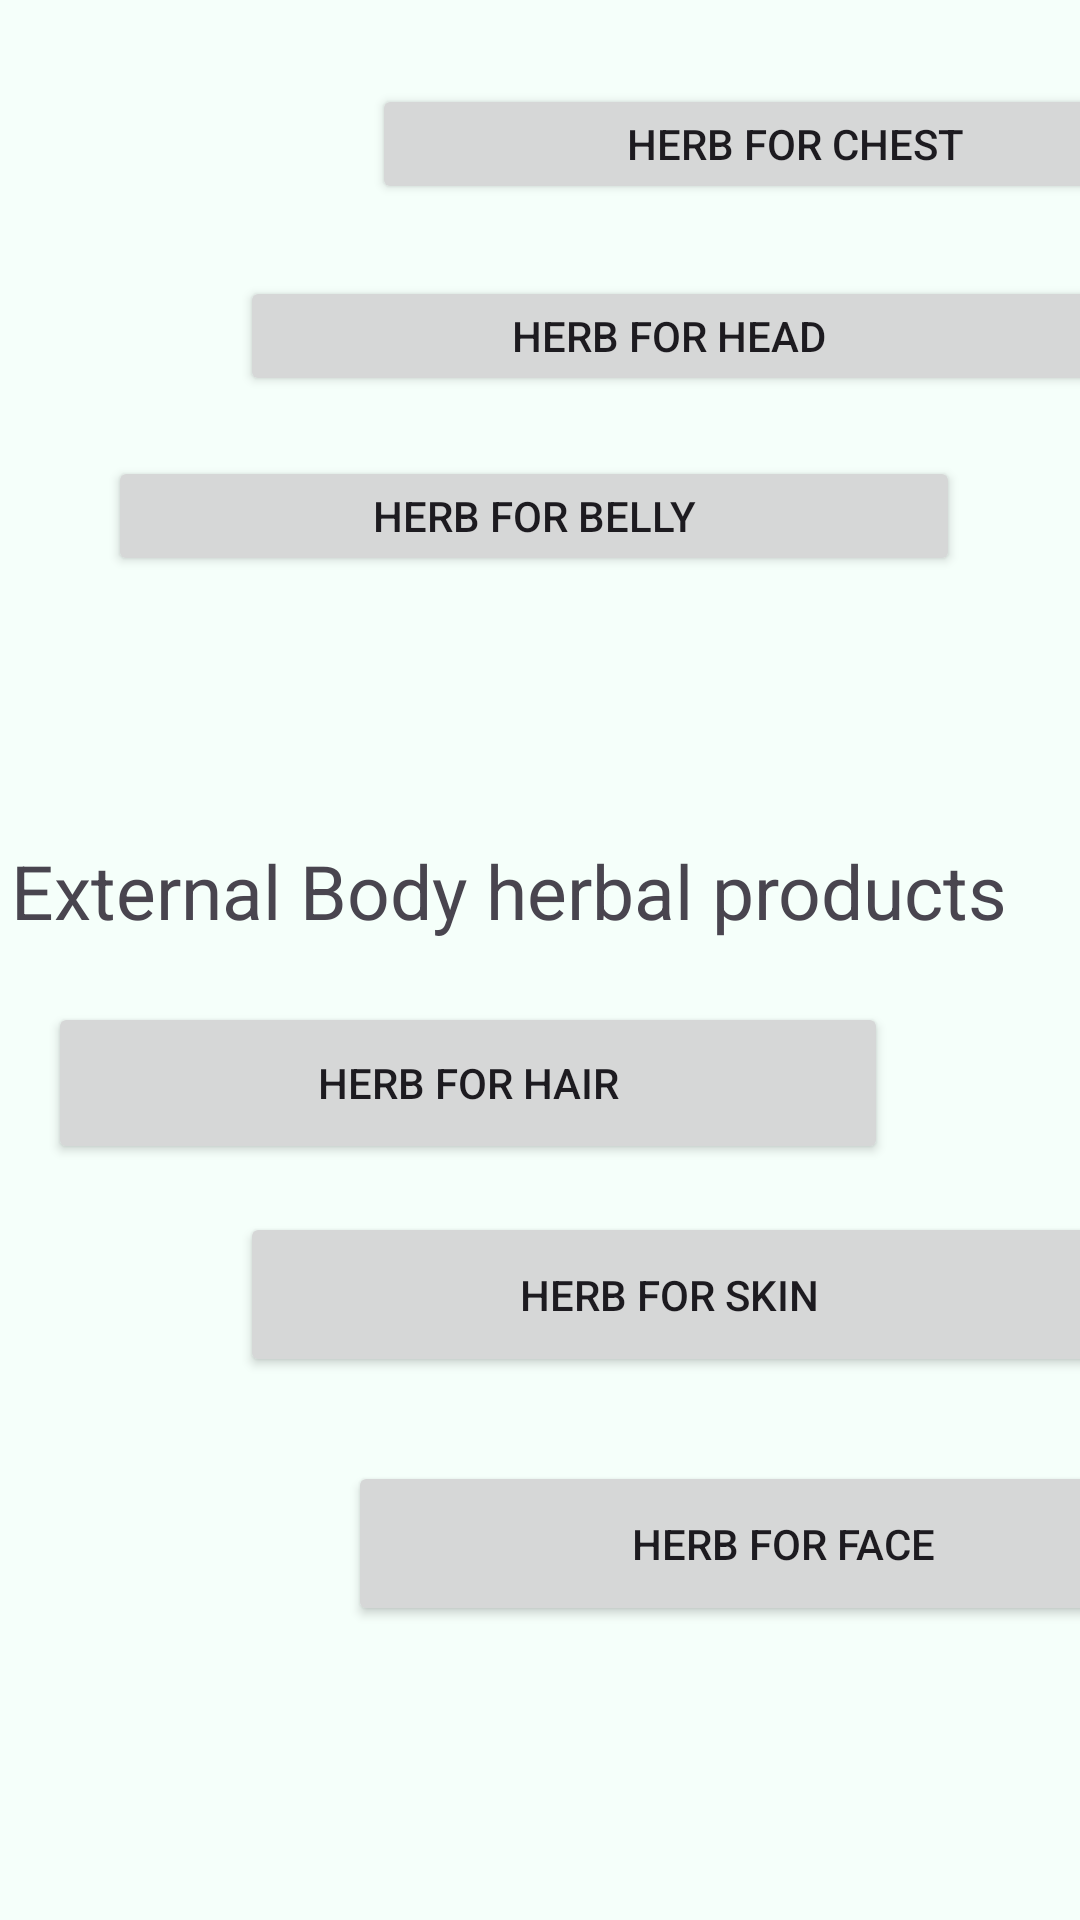

Layout XML and referenced resources for this Android screen:
<!-- AndroidManifest.xml: application theme Theme.MediDcoder -->
<!-- res/layout/activity_second.xml -->
<?xml version="1.0" encoding="utf-8"?>
<androidx.constraintlayout.widget.ConstraintLayout xmlns:android="http://schemas.android.com/apk/res/android"
    xmlns:app="http://schemas.android.com/apk/res-auto"
    xmlns:tools="http://schemas.android.com/tools"
    android:layout_width="match_parent"
    android:layout_height="match_parent"
    tools:context=".SecondActivity"
    android:background="@color/MintCream">

    <Button
        android:id="@+id/button2"
        android:layout_width="286dp"
        android:layout_height="40dp"
        android:layout_marginStart="80dp"
        android:layout_marginTop="92dp"
        android:onClick="head"
        android:text="herb for head"
        app:layout_constraintStart_toStartOf="parent"
        app:layout_constraintTop_toTopOf="parent" />

    <Button
        android:id="@+id/button3"
        android:layout_width="282dp"
        android:layout_height="40dp"
        android:layout_marginStart="124dp"
        android:layout_marginTop="28dp"
        android:onClick="chest"
        android:text="herb for chest"
        app:layout_constraintStart_toStartOf="parent"
        app:layout_constraintTop_toTopOf="parent" />

    <Button
        android:id="@+id/button4"
        android:layout_width="284dp"
        android:layout_height="40dp"
        android:layout_marginStart="36dp"
        android:layout_marginTop="152dp"
        android:onClick="belly"
        android:text="herb for belly"
        app:layout_constraintStart_toStartOf="parent"
        app:layout_constraintTop_toTopOf="parent" />

    <Button
        android:id="@+id/button"
        android:layout_width="280dp"
        android:layout_height="54dp"
        android:layout_marginBottom="16dp"
        android:onClick="hair"
        android:text="herb for hair"
        app:layout_constraintBottom_toTopOf="@+id/button5"
        app:layout_constraintEnd_toEndOf="parent"
        app:layout_constraintHorizontal_bias="0.198"
        app:layout_constraintStart_toStartOf="parent" />

    <Button
        android:id="@+id/button5"
        android:layout_width="286dp"
        android:layout_height="55dp"
        android:layout_marginStart="80dp"
        android:layout_marginTop="404dp"
        android:onClick="skin"
        android:text="herb for skin"

        app:layout_constraintStart_toStartOf="parent"
        app:layout_constraintTop_toTopOf="parent" />

    <Button
        android:id="@+id/button6"
        android:layout_width="290dp"
        android:layout_height="55dp"
        android:layout_marginStart="116dp"
        android:layout_marginTop="28dp"
        android:onClick="face"
        android:text="herb for face"
        app:layout_constraintStart_toStartOf="parent"
        app:layout_constraintTop_toBottomOf="@+id/button5" />

    <TextView
        android:id="@+id/textView"
        android:layout_width="wrap_content"
        android:layout_height="wrap_content"
        android:layout_marginTop="280dp"
        android:layout_marginEnd="24dp"
        android:text="External Body herbal products"
        android:textSize="25dp"
        app:layout_constraintEnd_toEndOf="parent"
        app:layout_constraintTop_toTopOf="parent" />


</androidx.constraintlayout.widget.ConstraintLayout>
<!-- resources referenced by this layout -->
<resources>
  <color name="MintCream">#F5FFFA</color>
  <style name="Theme.MediDcoder" parent="Base.Theme.MediDcoder" />
  <style name="Base.Theme.MediDcoder" parent="Theme.Material3.DayNight.NoActionBar">
          
          
      </style>
</resources>
